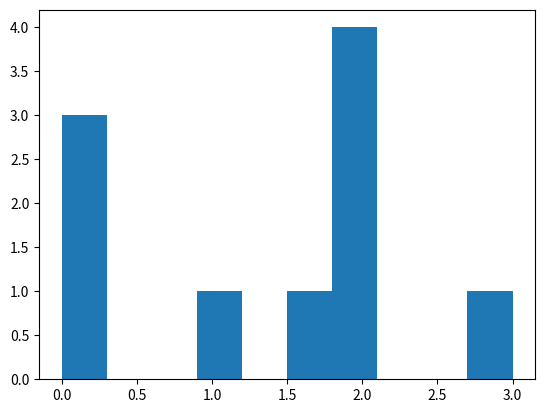

Reproduce this figure in Python.
import matplotlib.pyplot as plt

a = [0,1,2,3,0,0,1.5,2,2,2]
a.sort()
#visualize the list to historgram

plt.hist(a)
plt.show()

